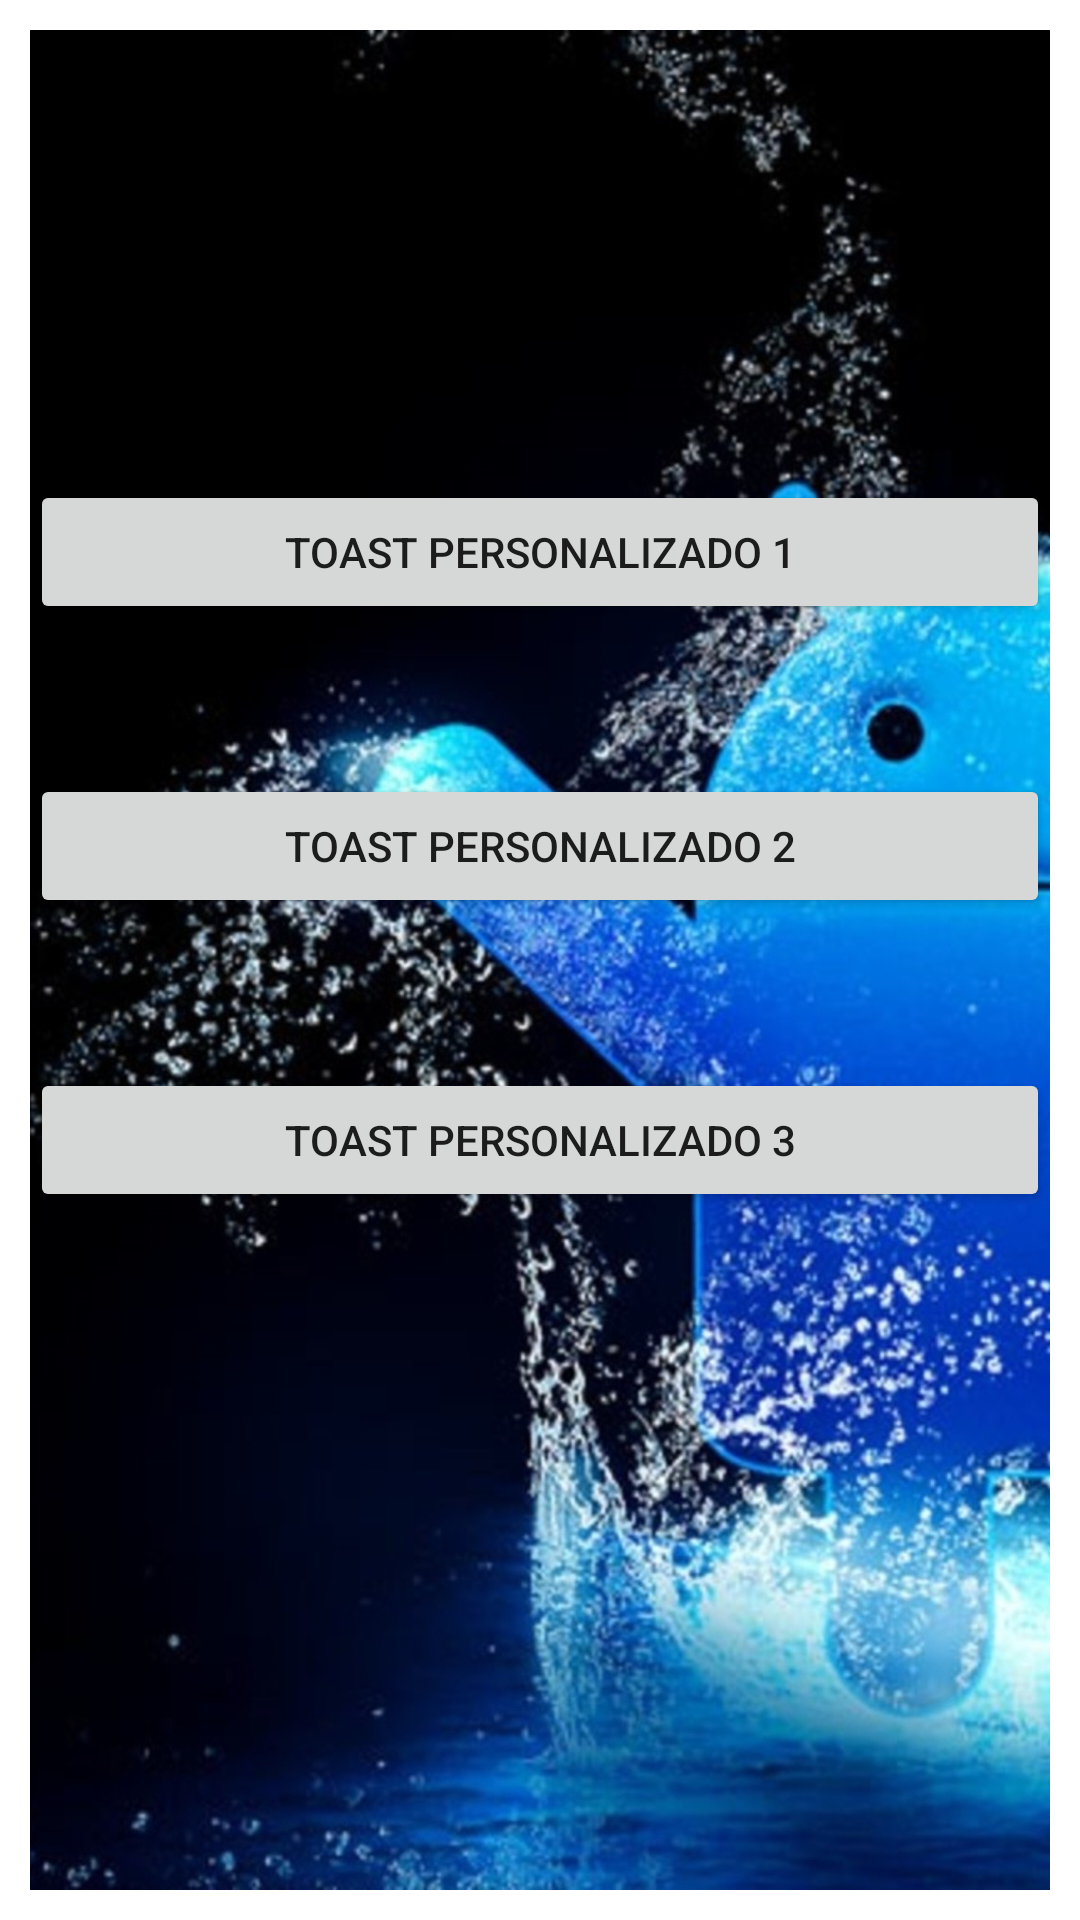

Here is an Android app screen rendered from its layout file. Give the layout XML and the strings, colors and styles it references.
<!-- AndroidManifest.xml: application theme Theme.Sesion36IbarraPDM_Toast -->
<!-- res/layout/activity_main.xml -->
<?xml version="1.0" encoding="utf-8"?>
<androidx.constraintlayout.widget.ConstraintLayout xmlns:android="http://schemas.android.com/apk/res/android"
    xmlns:app="http://schemas.android.com/apk/res-auto"
    xmlns:tools="http://schemas.android.com/tools"
    android:layout_width="match_parent"
    android:layout_height="match_parent"
    tools:context=".MainActivity">

    <LinearLayout
        android:layout_width="match_parent"
        android:layout_height="match_parent"
        android:layout_marginStart="10dp"
        android:layout_marginLeft="10dp"
        android:layout_marginTop="10dp"
        android:layout_marginEnd="10dp"
        android:layout_marginRight="10dp"
        android:layout_marginBottom="10dp"
        android:background="@drawable/fondo"
        android:orientation="vertical"
        app:layout_constraintBottom_toBottomOf="parent"
        app:layout_constraintEnd_toEndOf="parent"
        app:layout_constraintStart_toStartOf="parent"
        app:layout_constraintTop_toTopOf="parent">

        <Button
            android:id="@+id/btnToast1"
            android:layout_width="match_parent"
            android:layout_height="wrap_content"
            android:layout_marginTop="150dp"
            android:text="Toast personalizado 1"
            android:onClick="toastPersonalizado1" />

        <Button
            android:id="@+id/btnToast2"
            android:layout_width="match_parent"
            android:layout_height="wrap_content"
            android:layout_marginTop="50dp"
            android:text="Toast personalizado 2"
            android:onClick="toast2Personalizado" />

        <Button
            android:id="@+id/btnToast3"
            android:layout_width="match_parent"
            android:layout_height="wrap_content"
            android:layout_marginTop="50dp"
            android:text="Toast personalizado 3"
            android:onClick="toast3Personalizado" />
    </LinearLayout>
</androidx.constraintlayout.widget.ConstraintLayout>
<!-- resources referenced by this layout -->
<resources>
  <!-- drawable fondo: jpg bitmap (drawable, 250380 bytes) -->
  <style name="Theme.Sesion36IbarraPDM_Toast" parent="Theme.MaterialComponents.DayNight.DarkActionBar">
          
          <item name="colorPrimary">@color/purple_500</item>
          <item name="colorPrimaryVariant">@color/purple_700</item>
          <item name="colorOnPrimary">@color/white</item>
          
          <item name="colorSecondary">@color/teal_200</item>
          <item name="colorSecondaryVariant">@color/teal_700</item>
          <item name="colorOnSecondary">@color/black</item>
          
          <item name="android:statusBarColor" tools:targetApi="l">?attr/colorPrimaryVariant</item>
          
      </style>
  <!-- not gathered from this repository: default colours our renderer supplied (Android Studio template values) -->
  <color name="purple_500">#FF6200EE</color>
  <color name="purple_700">#FF3700B3</color>
  <color name="teal_200">#FF03DAC5</color>
  <color name="teal_700">#FF018786</color>
  <color name="black">#FF000000</color>
  <color name="white">#FFFFFFFF</color>
</resources>
